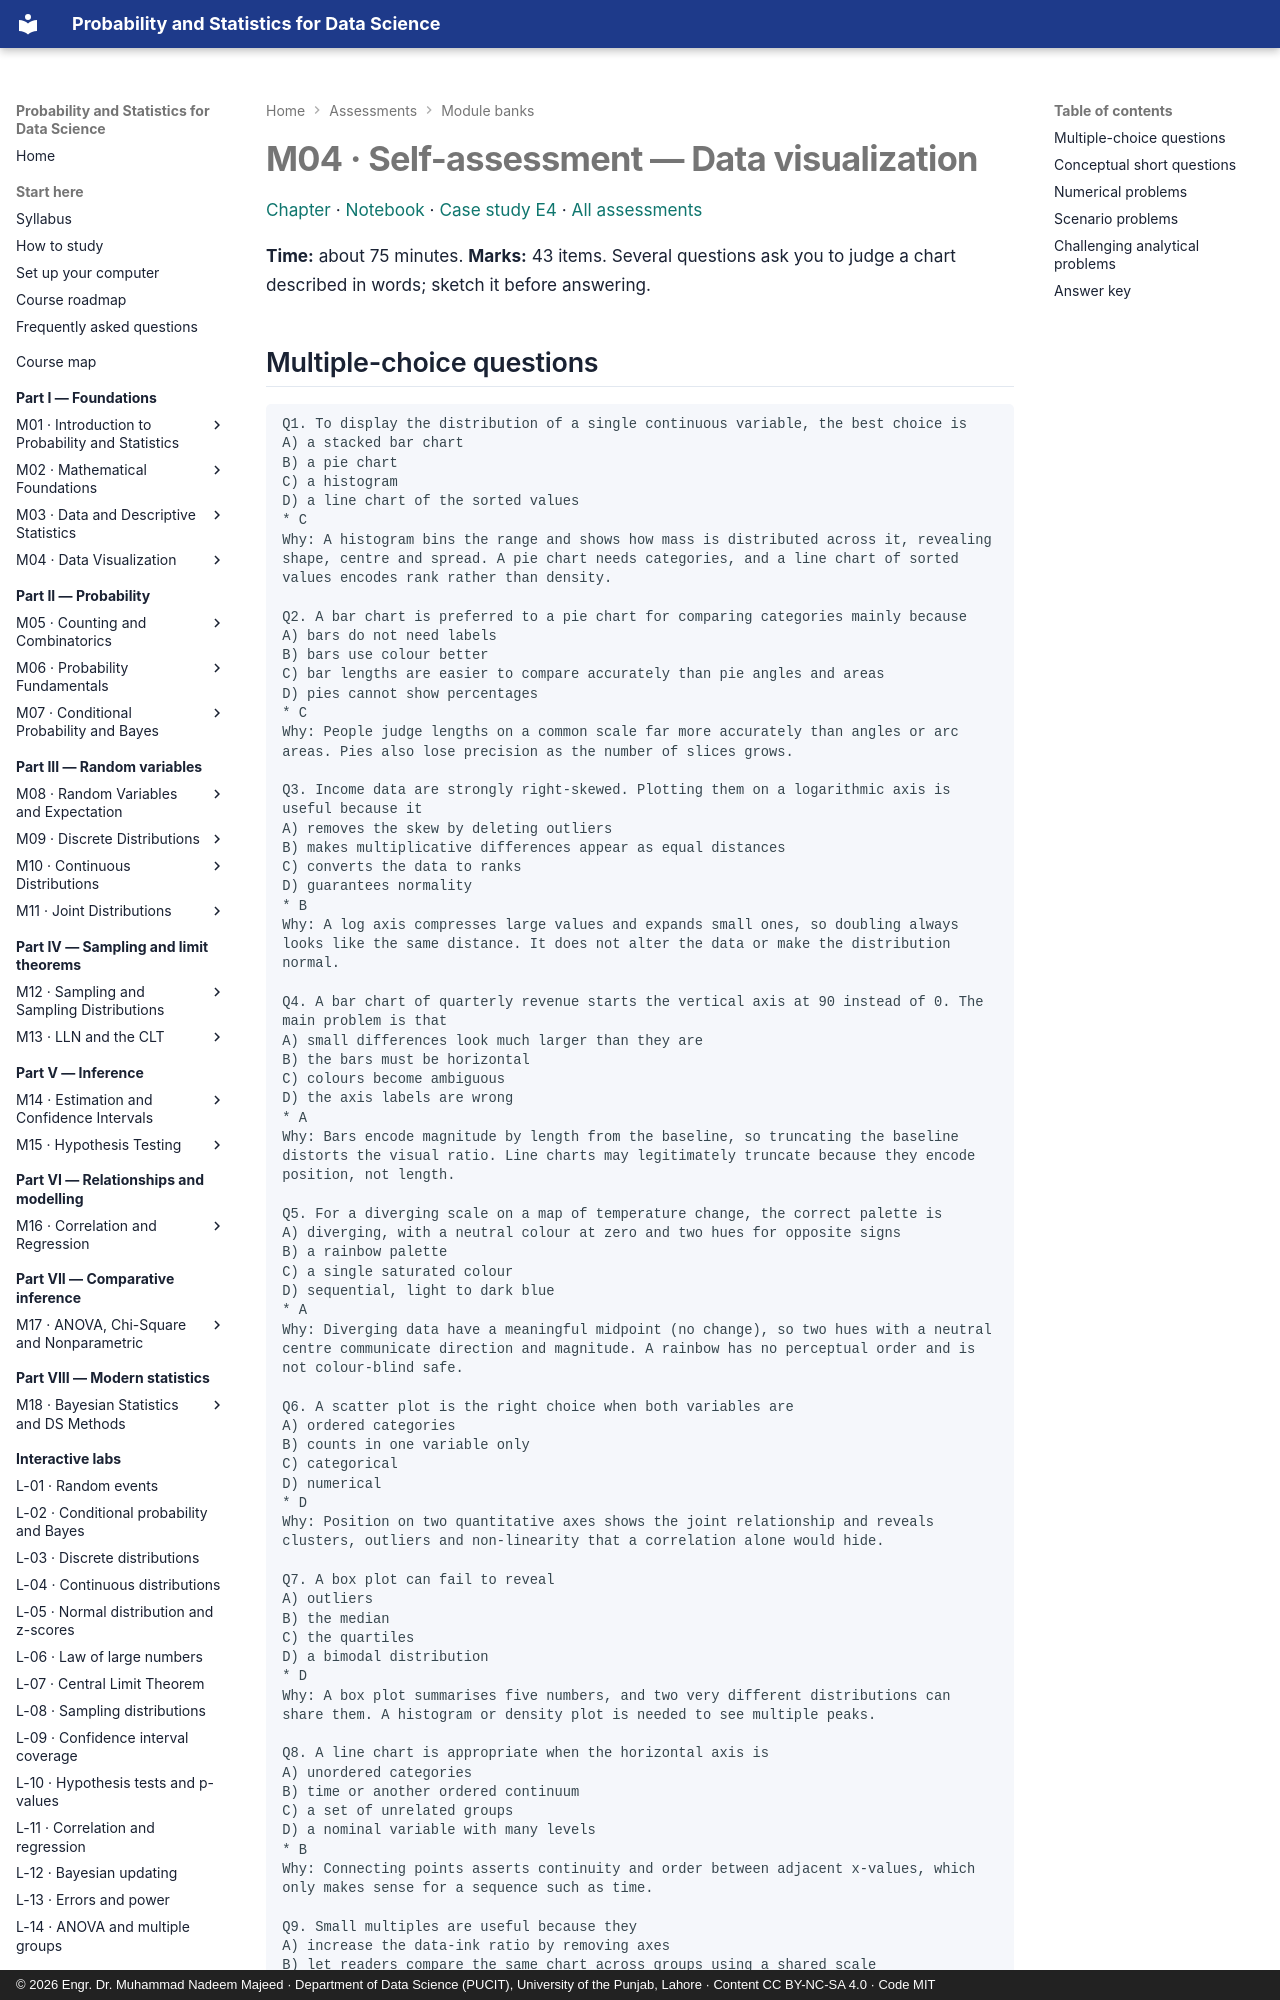

repository: nadeem-majeedch/Probability-and-Statistics · page: assessments/m04/index.html · generator: mkdocs · copyright: © 2026 Engr. Dr. Muhammad Nadeem Majeed · Department of Data Science (PUCIT), University of the Punjab, Lahore · Content CC BY-NC-SA 4.0 · Code MIT

# M04 · Self-assessment — Data visualization

[Chapter](../modules/04-data-visualization/chapter.md) ·
[Notebook](../practicals/notebooks/04-data-visualization.ipynb) ·
[Case study E4](../case-studies/e4-satisfaction-survey.md) · [All assessments](index.md)

**Time:** about 75 minutes. **Marks:** 43 items. Several questions ask you to judge a chart
described in words; sketch it before answering.
